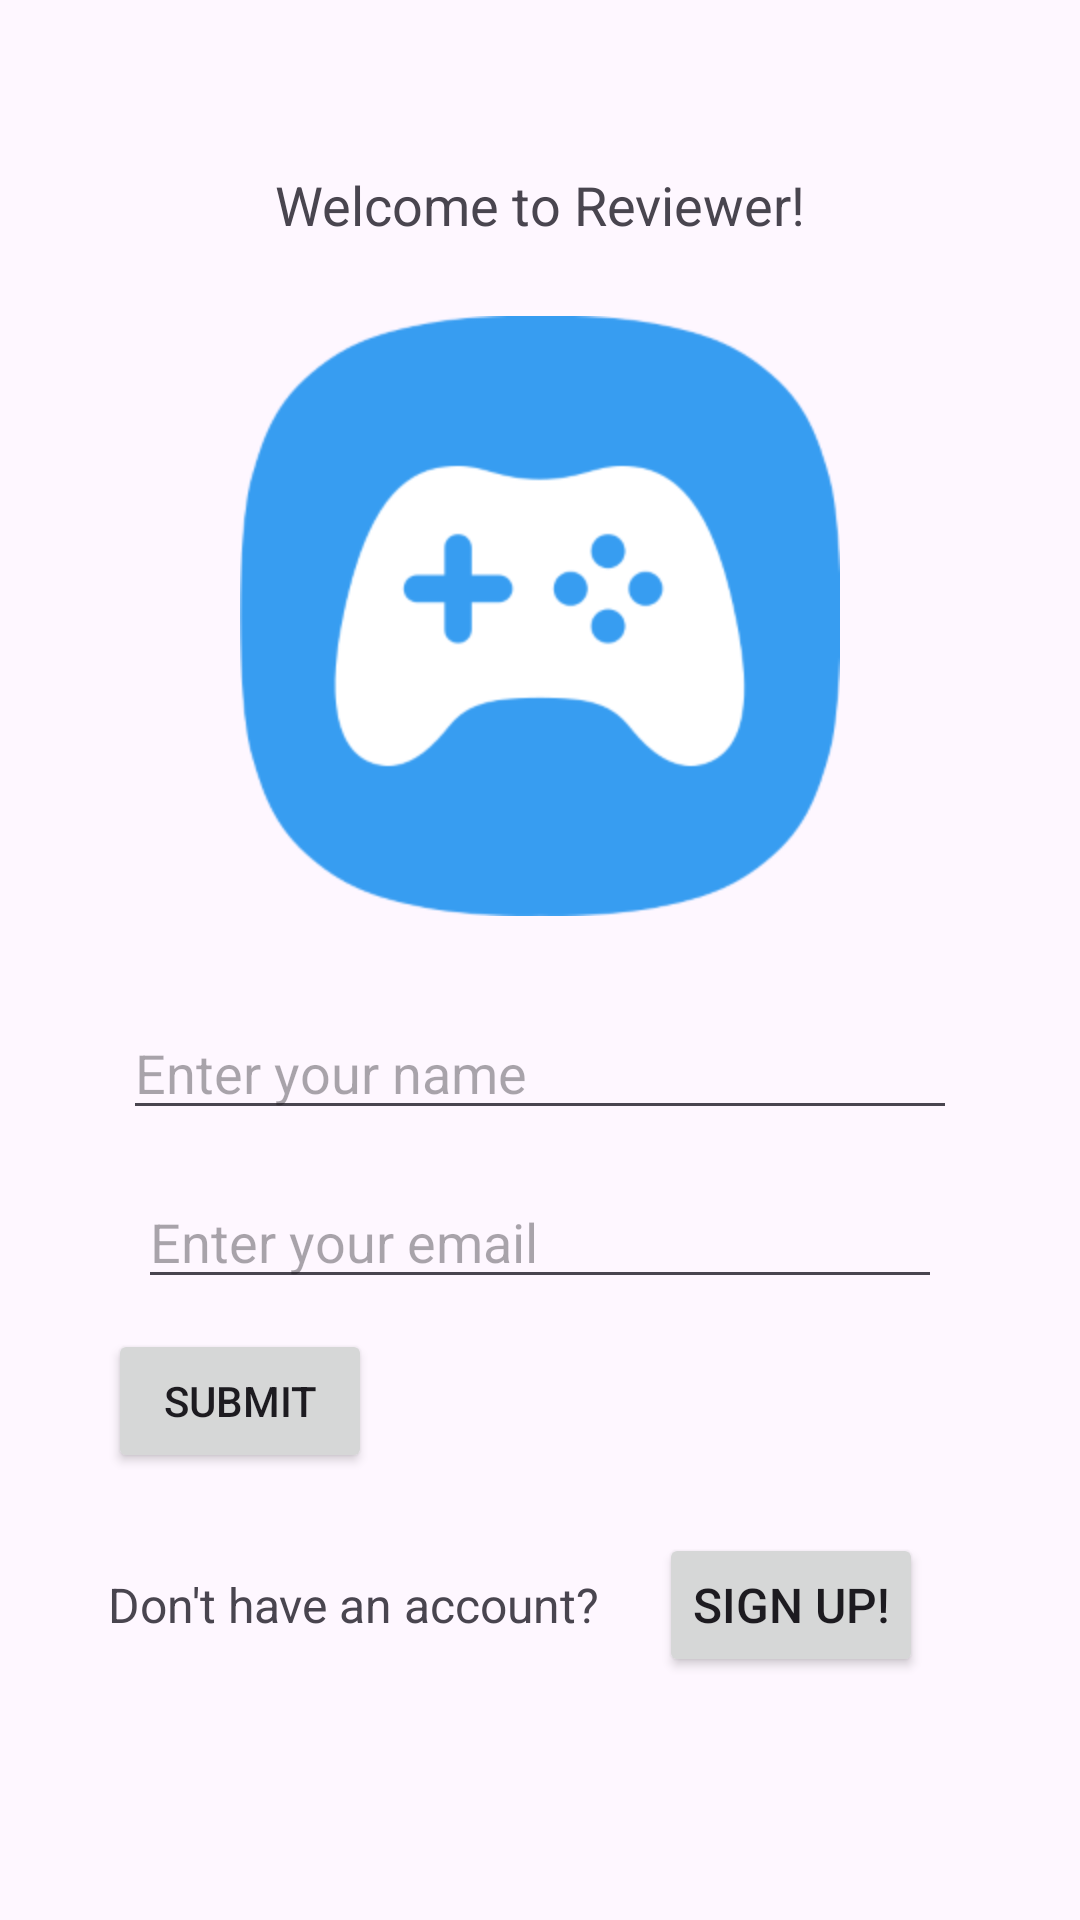

Here is an Android app screen rendered from its layout file. Give the layout XML and the strings, colors and styles it references.
<!-- AndroidManifest.xml: activity theme Theme.ProjekKampus -->
<!-- res/layout/activity_main.xml -->
<?xml version="1.0" encoding="utf-8"?>
<androidx.coordinatorlayout.widget.CoordinatorLayout xmlns:android="http://schemas.android.com/apk/res/android"
    xmlns:app="http://schemas.android.com/apk/res-auto"
    xmlns:tools="http://schemas.android.com/tools"
    android:layout_width="match_parent"
    android:layout_height="match_parent"
    android:fitsSystemWindows="true"
    tools:context=".MainActivity">


    <LinearLayout
        android:layout_width="match_parent"
        android:layout_height="match_parent"
        android:orientation="vertical"
        android:padding="16dp"
        android:layout_margin="20sp"
        >

        <TextView
            android:layout_width="match_parent"
            android:layout_height="wrap_content"
            android:text="Welcome to Reviewer!"
            android:textSize="18sp"
            android:textAlignment="center"
            android:layout_marginTop="20sp"/>

        <RelativeLayout
            android:layout_width="match_parent"
            android:layout_height="250dp">

            <ImageView
                android:id="@+id/image"
                android:layout_width="200dp"
                android:layout_height="200dp"
                android:layout_centerInParent="true"
                android:contentDescription="Example Image"
                android:src="@drawable/image_2" />


        </RelativeLayout>

        
        <EditText
            android:id="@+id/nameEditText"
            android:layout_width="match_parent"
            android:layout_height="wrap_content"
            android:hint="Enter your name"
            android:layout_margin="5dp"/>

        
        <EditText
            android:id="@+id/emailEditText"
            android:layout_width="match_parent"
            android:layout_height="wrap_content"
            android:hint="Enter your email"
            android:inputType="textEmailAddress"
            android:layout_margin="10sp"/>

        
        <Button
            android:id="@+id/submitButton"
            android:layout_width="wrap_content"
            android:layout_height="wrap_content"
            android:text="Submit" />

        <LinearLayout
            android:layout_width="match_parent"
            android:layout_height="wrap_content"
            android:gravity="start"
            android:layout_marginTop="20sp"
            android:orientation="horizontal">

            
            <TextView
                android:layout_width="wrap_content"
                android:layout_height="wrap_content"
                android:text="Don't have an account?"
                android:textSize="16sp"
                android:layout_marginRight="20sp"/>

            
            <Button
                android:id="@+id/signUpButton"
                android:layout_width="wrap_content"
                android:layout_height="wrap_content"
                android:paddingLeft="8dp"
                android:paddingRight="8dp"
                android:text="Sign Up!"
                android:textSize="16sp" />

        </LinearLayout>


    </LinearLayout>



</androidx.coordinatorlayout.widget.CoordinatorLayout>
<!-- resources referenced by this layout -->
<resources>
  <!-- drawable image_2: png bitmap (drawable, 14543 bytes) -->
  <style name="Theme.ProjekKampus" parent="Base.Theme.ProjekKampus" />
  <style name="Base.Theme.ProjekKampus" parent="Theme.Material3.DayNight.NoActionBar">
          
          
      </style>
</resources>
